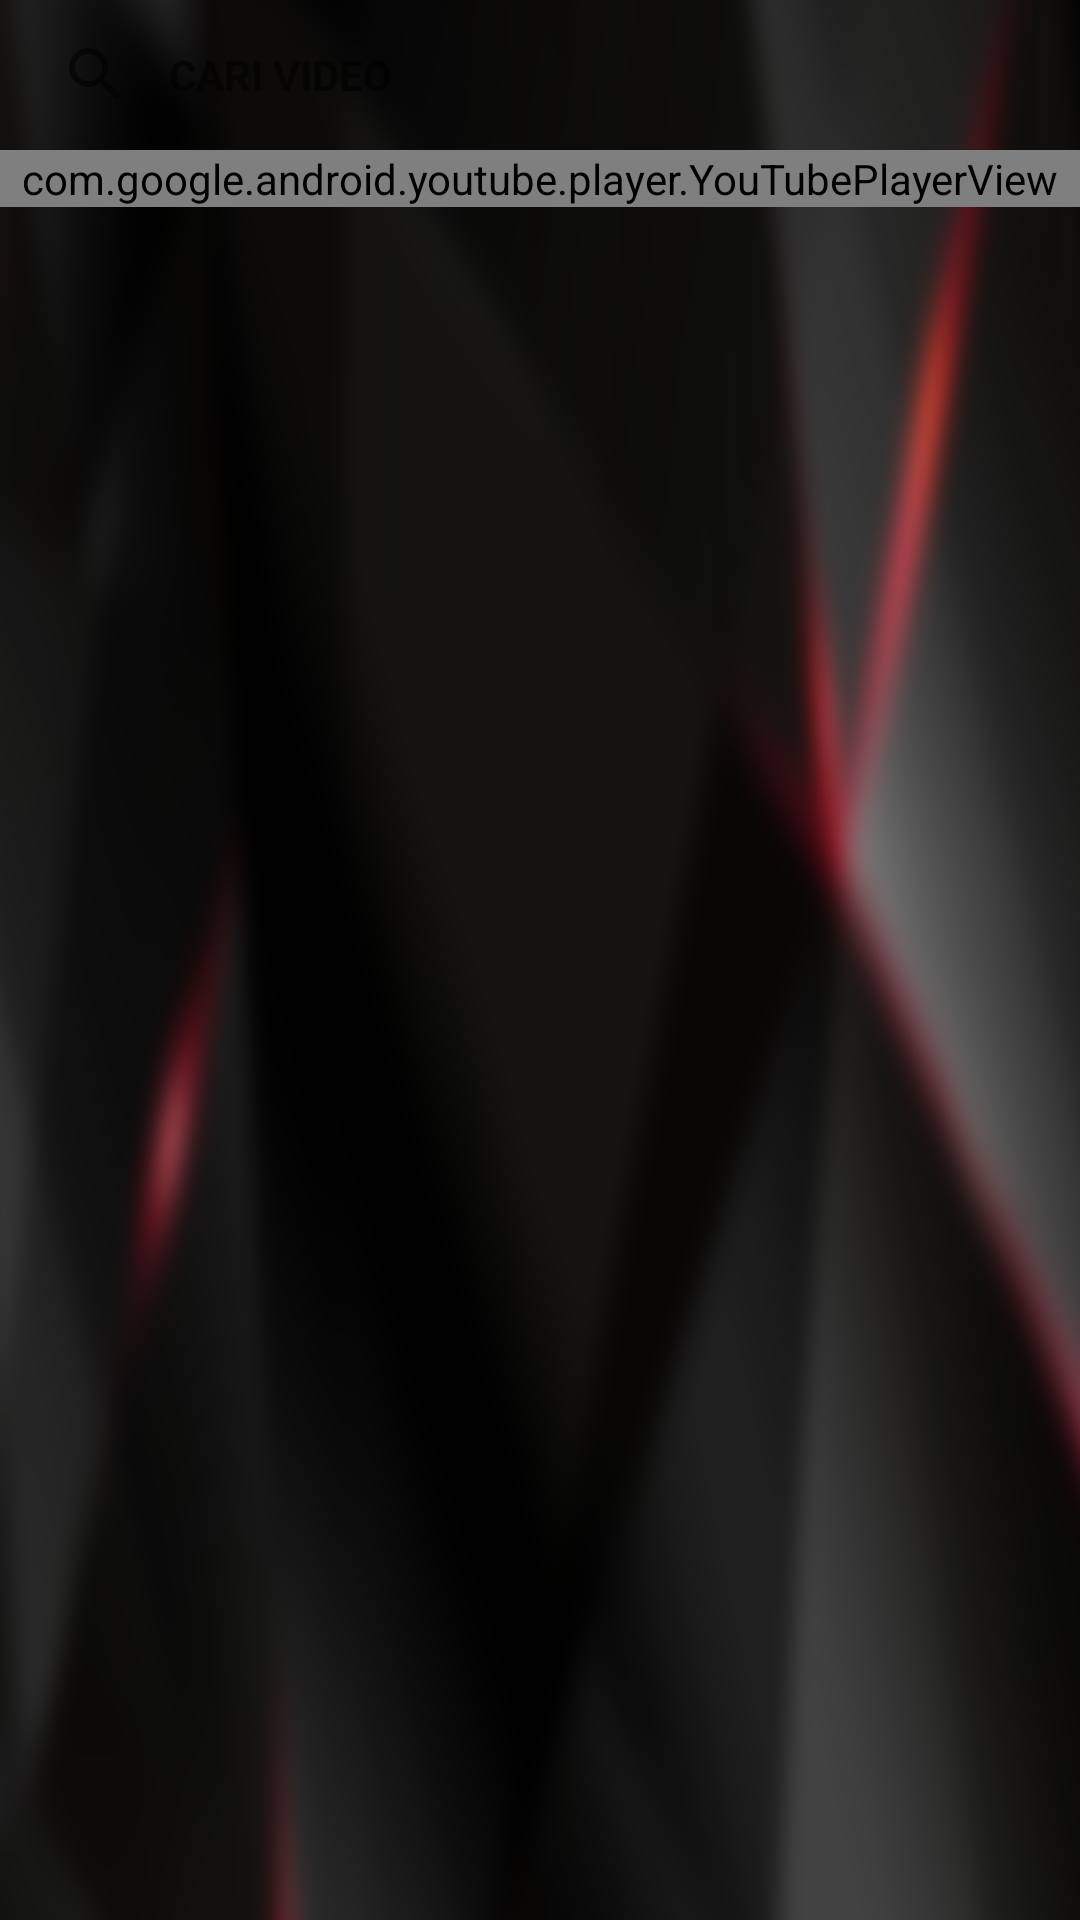

Write the Android layout XML for this screen, with the resource values it uses.
<!-- AndroidManifest.xml: activity theme Theme.AppCompat.Light.NoActionBar.FullScreen -->
<!-- res/layout/activity_youtube_player.xml -->
<?xml version="1.0" encoding="utf-8"?>
<RelativeLayout xmlns:android="http://schemas.android.com/apk/res/android"
    xmlns:app="http://schemas.android.com/apk/res-auto"
    xmlns:tools="http://schemas.android.com/tools"
    android:layout_width="match_parent"
    android:layout_height="match_parent"
    android:background="@drawable/ic_background_blur"
    tools:context="id.net.gmedia.gmediatv.Youtube.YoutubePlayerActivity">

    <LinearLayout
        android:layout_width="match_parent"
        android:layout_height="50dp"
        android:paddingLeft="@dimen/default_margin_small"
        android:paddingRight="@dimen/default_margin_small"
        android:orientation="horizontal"
        android:id="@+id/ll_search_container">

        <RelativeLayout
            android:layout_width="match_parent"
            android:layout_height="match_parent">

            <SearchView
                android:layout_width="match_parent"
                android:layout_height="50dp"
                android:id="@+id/edt_search"
                android:queryHint="Cari Video..."/>

            <TextView
                android:layout_width="match_parent"
                android:layout_height="match_parent"
                android:layout_centerInParent="true"
                android:gravity="center_vertical"
                android:paddingLeft="45dp"
                android:textStyle="bold"
                android:id="@+id/tv_search"
                android:text=" CARI VIDEO"/>
        </RelativeLayout>
    </LinearLayout>

    <LinearLayout
        android:layout_width="match_parent"
        android:layout_height="wrap_content"
        android:layout_below="@id/ll_search_container"
        android:id="@+id/ll_youtube_container"
        android:orientation="vertical">

        <com.google.android.youtube.player.YouTubePlayerView
            android:layout_width="match_parent"
            android:layout_height="wrap_content"
            android:id="@+id/yp_youtube"></com.google.android.youtube.player.YouTubePlayerView>

    </LinearLayout>

    <androidx.recyclerview.widget.RecyclerView
        android:layout_width="match_parent"
        android:layout_height="match_parent"
        android:layout_below="@id/ll_youtube_container"
        android:layout_marginRight="@dimen/default_vertical_margin"
        android:layout_marginLeft="@dimen/default_vertical_margin"
        android:layout_marginTop="@dimen/default_vertical_margin"
        android:nestedScrollingEnabled="false"
        android:id="@+id/rv_youtube"></androidx.recyclerview.widget.RecyclerView>

    <ProgressBar
        android:layout_width="match_parent"
        android:layout_height="wrap_content"
        android:id="@+id/pb_loading"
        android:layout_alignParentBottom="true"
        android:visibility="gone" />
</RelativeLayout>
<!-- resources referenced by this layout -->
<resources>
  <dimen name="default_margin_small">8dp</dimen>
  <dimen name="default_vertical_margin">4dp</dimen>
  <!-- drawable ic_background_blur: png bitmap (drawable-hdpi, 377968 bytes) -->
  <style name="Theme.AppCompat.Light.NoActionBar.FullScreen" parent="@style/Theme.AppCompat.Light">
          <item name="windowNoTitle">true</item>
          <item name="windowActionBar">false</item>
          <item name="android:windowFullscreen">true</item>
          <item name="android:windowContentOverlay">@null</item>
      </style>
</resources>
